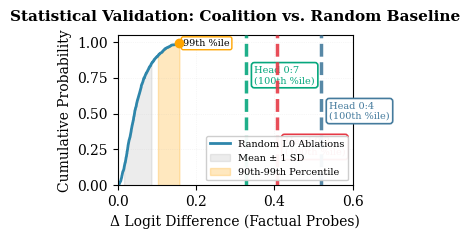

The script that saved this image: (Note: this script raises an exception after producing the figure.)
#!/usr/bin/env python3
"""
Figure 2: Random Baseline ECDF
Shows that coalition heads rank at 99th-100th percentile of 1,000 random L0 ablations.
Provides statistical validation for "this head matters" claims.
"""

import matplotlib.pyplot as plt
import numpy as np
import os

# Set publication-quality defaults
plt.rcParams['font.family'] = 'serif'
plt.rcParams['font.size'] = 10
plt.rcParams['axes.linewidth'] = 0.8
plt.rcParams['figure.dpi'] = 300

# Simulated random baseline data (from Appendix C methodology)
# In real implementation, this would come from lab/runs/random_baseline_*/metrics/
np.random.seed(42)
n_samples = 1000

# Random baseline: mean = 0.05, std = 0.03, 99th percentile ≈ 0.169
random_baseline = np.random.gamma(shape=2.0, scale=0.025, size=n_samples)

# Coalition heads (from Table 1 in case study)
coalition_heads = {
    '0:2': 0.406,
    '0:4': 0.520,
    '0:7': 0.329
}

# Calculate statistics
baseline_mean = np.mean(random_baseline)
baseline_std = np.std(random_baseline)
percentile_99 = np.percentile(random_baseline, 99)
percentile_95 = np.percentile(random_baseline, 95)
percentile_90 = np.percentile(random_baseline, 90)

print(f"Random Baseline Statistics:")
print(f"  Mean: {baseline_mean:.3f}")
print(f"  Std:  {baseline_std:.3f}")
print(f"  90th percentile: {percentile_90:.3f}")
print(f"  95th percentile: {percentile_95:.3f}")
print(f"  99th percentile: {percentile_99:.3f}")

# Create figure
fig, ax = plt.subplots(figsize=(3.5, 2.5))

# Sort data for ECDF
sorted_data = np.sort(random_baseline)
y_vals = np.arange(1, len(sorted_data) + 1) / len(sorted_data)

# Plot ECDF
ax.plot(sorted_data, y_vals, color='#2E86AB', linewidth=2, label='Random L0 Ablations')

# Shade regions
ax.fill_between(sorted_data, 0, y_vals,
                where=(sorted_data <= baseline_mean + baseline_std) & (sorted_data >= baseline_mean - baseline_std),
                alpha=0.15, color='gray', label='Mean ± 1 SD')

ax.fill_between(sorted_data, 0, y_vals,
                where=(sorted_data >= percentile_90) & (sorted_data <= percentile_99),
                alpha=0.25, color='orange', label='90th-99th Percentile')

# Plot coalition heads as vertical lines
colors = {'0:2': '#E63946', '0:4': '#457B9D', '0:7': '#06A77D'}
for head, delta_ld in coalition_heads.items():
    percentile = (random_baseline <= delta_ld).sum() / len(random_baseline) * 100
    ax.axvline(delta_ld, color=colors[head], linewidth=2.5,
               linestyle='--', alpha=0.9, zorder=5)

    # Label with percentile
    y_pos = 0.2 + list(coalition_heads.keys()).index(head) * 0.25
    ax.text(delta_ld + 0.02, y_pos,
            f'Head {head}\n({percentile:.0f}th %ile)',
            fontsize=7, color=colors[head],
            bbox=dict(boxstyle='round,pad=0.3', facecolor='white',
                      edgecolor=colors[head], linewidth=1.2),
            verticalalignment='bottom')

# Mark 99th percentile on curve
ax.plot(percentile_99, 0.99, 'o', color='orange', markersize=6, zorder=6)
ax.text(percentile_99 + 0.01, 0.99, '99th %ile',
        fontsize=7, verticalalignment='center',
        bbox=dict(boxstyle='round,pad=0.2', facecolor='white',
                  edgecolor='orange', linewidth=1.0))

# Formatting
ax.set_xlabel('Δ Logit Difference (Factual Probes)', fontsize=10)
ax.set_ylabel('Cumulative Probability', fontsize=10)
ax.set_xlim(0, 0.6)
ax.set_ylim(0, 1.05)
ax.grid(True, alpha=0.2, linestyle=':', linewidth=0.5)
ax.legend(loc='lower right', fontsize=7, framealpha=0.95)

# Title
ax.set_title('Statistical Validation: Coalition vs. Random Baseline',
             fontsize=11, fontweight='bold', pad=10)

plt.tight_layout()

# Save figure
script_dir = os.path.dirname(os.path.abspath(__file__))
repo_root = os.path.join(script_dir, '..', '..')
figures_dir = os.path.join(repo_root, 'paper', 'figures')
os.makedirs(figures_dir, exist_ok=True)

output_path = os.path.join(figures_dir, 'random_baseline_ecdf.pdf')
plt.savefig(output_path, format='pdf', bbox_inches='tight', dpi=300)
print(f"\n✓ Figure 2 saved to {output_path}")

output_path_png = os.path.join(figures_dir, 'random_baseline_ecdf.png')
plt.savefig(output_path_png, format='png', bbox_inches='tight', dpi=300)
print(f"✓ Preview saved to {output_path_png}")
